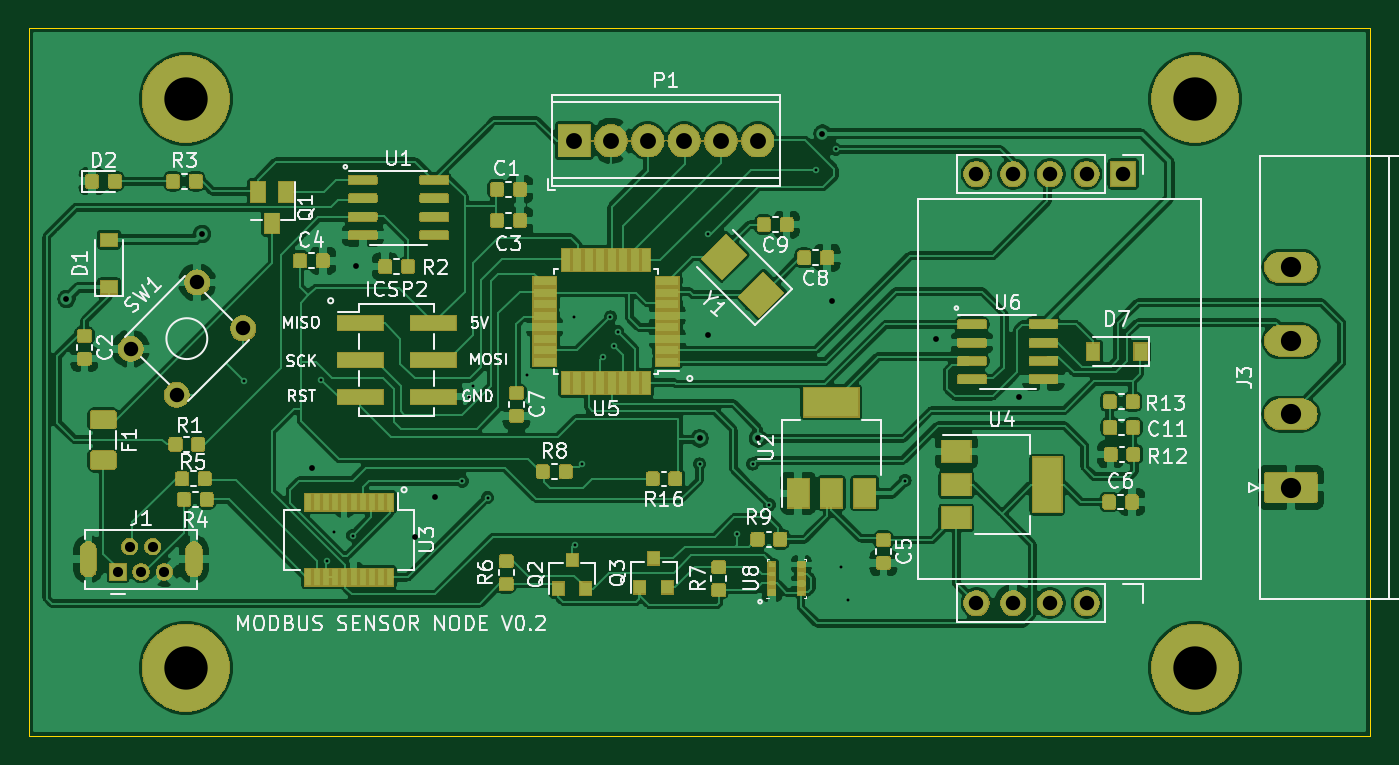
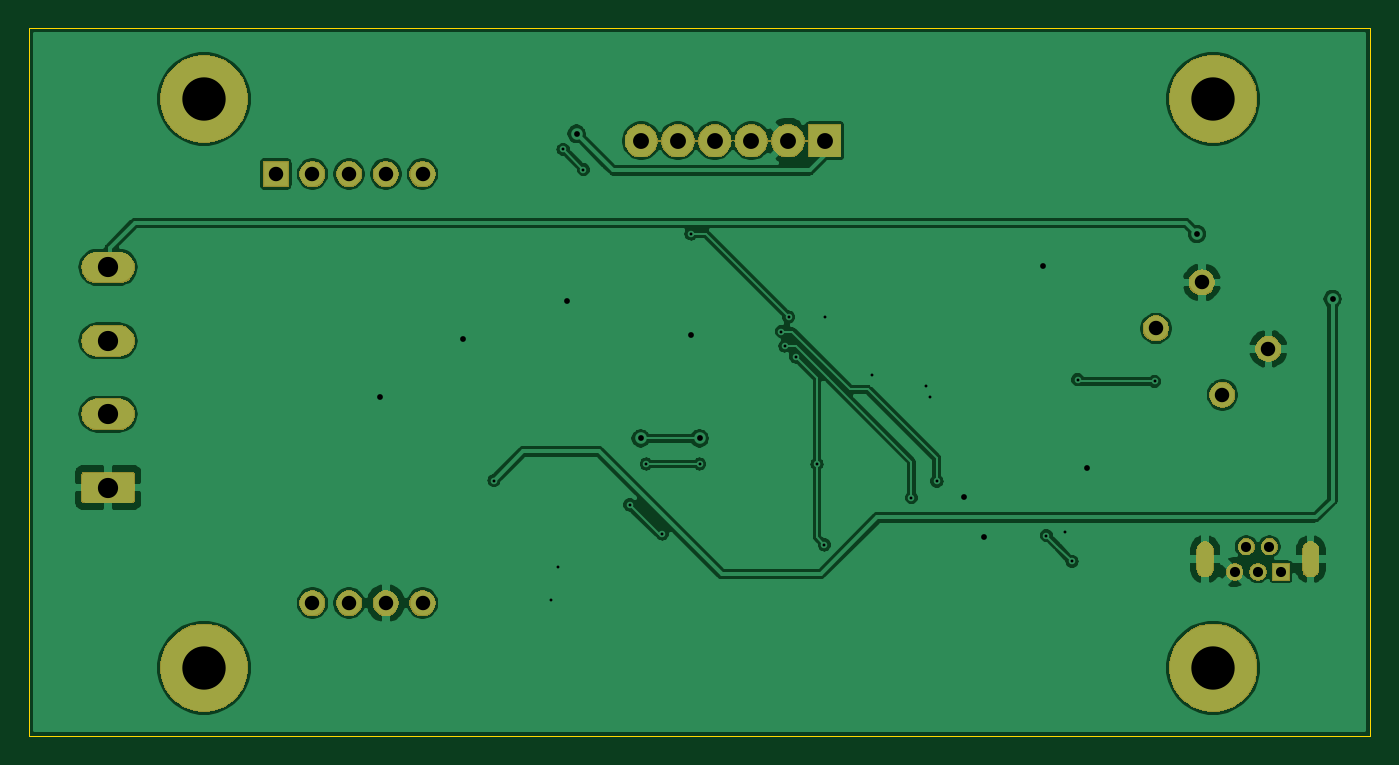
Circuit board: 11 layer files. Board 92.8 x 49.0 mm.
- bottom_copper: sensor_node_PCB-B_Cu.gbr (106096 bytes)
- bottom_mask: sensor_node_PCB-B_Mask.gbr (35999 bytes)
- paste: sensor_node_PCB-B_Paste.gbr (497 bytes)
- bottom_silk: sensor_node_PCB-B_SilkS.gbr (498 bytes)
- outline: sensor_node_PCB-Edge_Cuts.gbr (844 bytes)
- top_copper: sensor_node_PCB-F_Cu.gbr (394128 bytes)
- top_mask: sensor_node_PCB-F_Mask.gbr (103838 bytes)
- paste: sensor_node_PCB-F_Paste.gbr (117923 bytes)
- top_silk: sensor_node_PCB-F_SilkS.gbr (53074 bytes)
- drill: sensor_node_PCB-NPTH.drl (275 bytes)
- drill: sensor_node_PCB-PTH.drl (1611 bytes)

=== bottom_copper: sensor_node_PCB-B_Cu.gbr (106096 bytes, source omitted) ===
=== bottom_mask: sensor_node_PCB-B_Mask.gbr (35999 bytes, source omitted) ===
=== paste: sensor_node_PCB-B_Paste.gbr ===
G04 #@! TF.GenerationSoftware,KiCad,Pcbnew,(5.1.5)-3*
G04 #@! TF.CreationDate,2020-09-22T11:09:55+01:00*
G04 #@! TF.ProjectId,sensor_node_PCB,73656e73-6f72-45f6-9e6f-64655f504342,rev?*
G04 #@! TF.SameCoordinates,Original*
G04 #@! TF.FileFunction,Paste,Bot*
G04 #@! TF.FilePolarity,Positive*
%FSLAX46Y46*%
G04 Gerber Fmt 4.6, Leading zero omitted, Abs format (unit mm)*
G04 Created by KiCad (PCBNEW (5.1.5)-3) date 2020-09-22 11:09:55*
%MOMM*%
%LPD*%
G04 APERTURE LIST*
G04 APERTURE END LIST*
M02*

=== bottom_silk: sensor_node_PCB-B_SilkS.gbr ===
G04 #@! TF.GenerationSoftware,KiCad,Pcbnew,(5.1.5)-3*
G04 #@! TF.CreationDate,2020-09-22T11:09:55+01:00*
G04 #@! TF.ProjectId,sensor_node_PCB,73656e73-6f72-45f6-9e6f-64655f504342,rev?*
G04 #@! TF.SameCoordinates,Original*
G04 #@! TF.FileFunction,Legend,Bot*
G04 #@! TF.FilePolarity,Positive*
%FSLAX46Y46*%
G04 Gerber Fmt 4.6, Leading zero omitted, Abs format (unit mm)*
G04 Created by KiCad (PCBNEW (5.1.5)-3) date 2020-09-22 11:09:55*
%MOMM*%
%LPD*%
G04 APERTURE LIST*
G04 APERTURE END LIST*
M02*

=== outline: sensor_node_PCB-Edge_Cuts.gbr ===
G04 #@! TF.GenerationSoftware,KiCad,Pcbnew,(5.1.5)-3*
G04 #@! TF.CreationDate,2020-09-22T11:09:55+01:00*
G04 #@! TF.ProjectId,sensor_node_PCB,73656e73-6f72-45f6-9e6f-64655f504342,rev?*
G04 #@! TF.SameCoordinates,Original*
G04 #@! TF.FileFunction,Profile,NP*
%FSLAX46Y46*%
G04 Gerber Fmt 4.6, Leading zero omitted, Abs format (unit mm)*
G04 Created by KiCad (PCBNEW (5.1.5)-3) date 2020-09-22 11:09:55*
%MOMM*%
%LPD*%
G04 APERTURE LIST*
%ADD10C,0.050000*%
G04 APERTURE END LIST*
D10*
X107250000Y-133000000D02*
X200080000Y-133000000D01*
X107250000Y-84000000D02*
X200000000Y-84000000D01*
X107250000Y-133000000D02*
X107250000Y-84000000D01*
X200080000Y-126910000D02*
X200080000Y-133000000D01*
X200000000Y-84000000D02*
X200080000Y-84000000D01*
X200080000Y-89850000D02*
X200080000Y-84000000D01*
X200080000Y-89850000D02*
X200080000Y-126910000D01*
M02*

=== top_copper: sensor_node_PCB-F_Cu.gbr (394128 bytes, source omitted) ===
=== top_mask: sensor_node_PCB-F_Mask.gbr (103838 bytes, source omitted) ===
=== paste: sensor_node_PCB-F_Paste.gbr (117923 bytes, source omitted) ===
=== top_silk: sensor_node_PCB-F_SilkS.gbr (53074 bytes, source omitted) ===
=== drill: sensor_node_PCB-NPTH.drl ===
M48
; DRILL file {KiCad (5.1.5)-3} date 22/09/2020 11:10:16
; FORMAT={-:-/ absolute / metric / decimal}
; #@! TF.CreationDate,2020-09-22T11:10:16+01:00
; #@! TF.GenerationSoftware,Kicad,Pcbnew,(5.1.5)-3
; #@! TF.FileFunction,NonPlated,1,2,NPTH
FMAT,2
METRIC
%
G90
G05
T0
M30

=== drill: sensor_node_PCB-PTH.drl ===
M48
; DRILL file {KiCad (5.1.5)-3} date 22/09/2020 11:10:16
; FORMAT={-:-/ absolute / metric / decimal}
; #@! TF.CreationDate,2020-09-22T11:10:16+01:00
; #@! TF.GenerationSoftware,Kicad,Pcbnew,(5.1.5)-3
; #@! TF.FileFunction,Plated,1,2,PTH
FMAT,2
METRIC
T1C0.200
T2C0.400
T3C0.700
T4C1.000
T5C1.100
T6C1.400
T7C3.000
%
G90
G05
T1
X122.174Y-108.458
X127.508Y-108.331
X127.889Y-120.904
X128.397Y-118.872
X129.667Y-119.126
X137.249Y-115.357
X137.75Y-109.5
X138.0Y-108.75
X139.0Y-116.5
X141.75Y-108.0
X145.0Y-104.0
X145.034Y-119.761
X145.542Y-114.173
X147.0Y-106.75
X147.5Y-104.0
X147.75Y-106.0
X148.0Y-105.0
X153.67Y-114.173
X154.25Y-98.25
X156.25Y-119.0
X157.353Y-114.173
X158.5Y-117.0
X161.7Y-93.8
X163.1Y-92.4
X163.449Y-121.285
X163.957Y-123.571
X167.894Y-115.316
T2
X109.855Y-102.743
X119.25Y-98.25
X126.873Y-114.427
X129.921Y-100.457
X133.985Y-119.253
X135.382Y-116.459
X153.67Y-112.395
X154.25Y-105.25
X157.734Y-112.395
X162.179Y-91.313
X162.814Y-102.87
X170.053Y-105.537
X175.75Y-109.5
T3
X113.424Y-121.638
X114.224Y-119.888
X115.024Y-121.638
X115.824Y-119.888
X116.624Y-121.638
T4
X114.3Y-106.2
X117.482Y-109.382
X118.896Y-101.604
X122.078Y-104.786
X172.84Y-94.1
X172.84Y-123.8
X175.38Y-94.1
X175.38Y-123.8
X177.92Y-94.1
X177.92Y-123.8
X180.46Y-94.1
X180.46Y-123.8
X183.0Y-94.1
T5
X145.0Y-91.8
X147.54Y-91.8
X150.08Y-91.8
X152.62Y-91.8
X155.16Y-91.8
X157.7Y-91.8
T6
X194.6Y-100.56
X194.6Y-105.64
X194.6Y-110.72
X194.6Y-115.8
T7
X118.11Y-88.9
X118.11Y-128.27
X187.96Y-88.9
X187.96Y-128.27
T3
G00X111.374Y-120.113
M15
G01X111.374Y-121.413
M16
G05
G00X118.674Y-120.113
M15
G01X118.674Y-121.413
M16
G05
T0
M30

